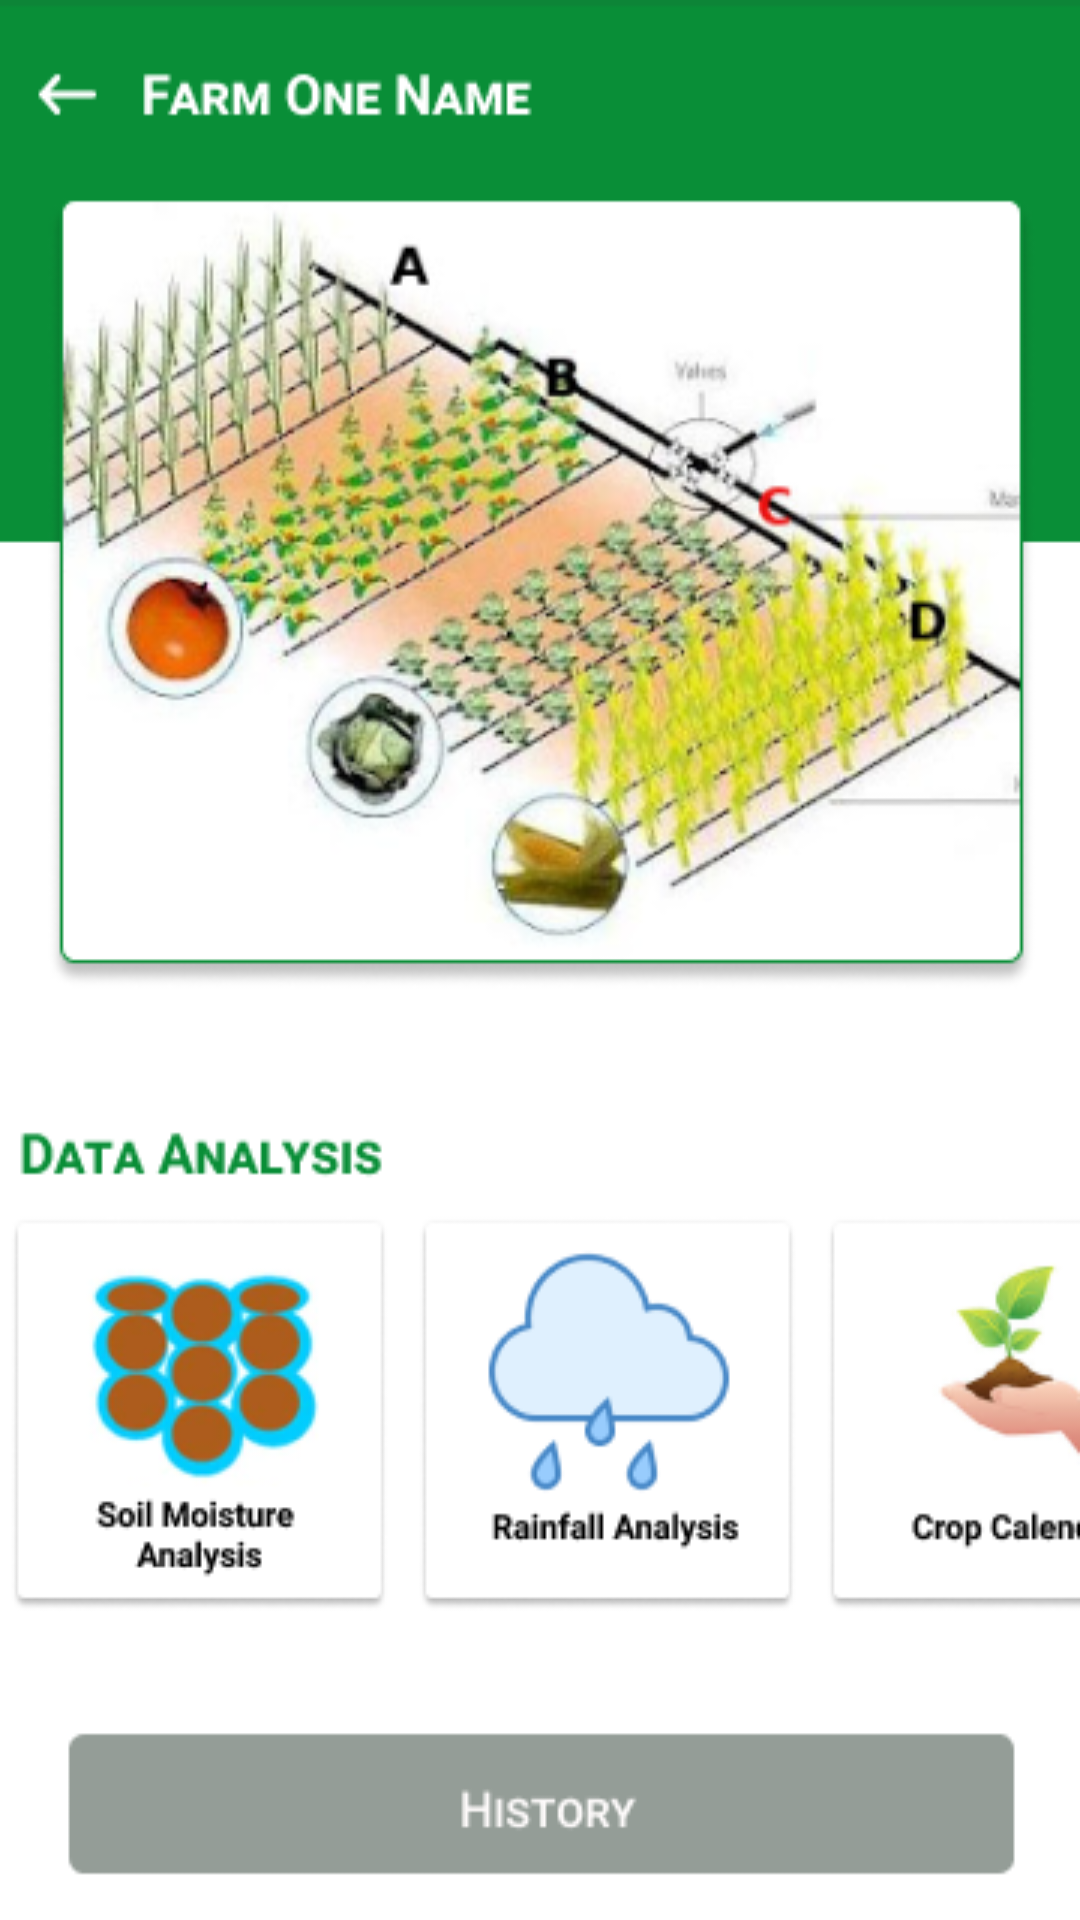

Layout XML and referenced resources for this Android screen:
<!-- AndroidManifest.xml: application theme Theme.CSADataCenter -->
<!-- res/layout/fragment_detail.xml -->
<?xml version="1.0" encoding="utf-8"?>
<layout xmlns:android="http://schemas.android.com/apk/res/android"
    xmlns:tools="http://schemas.android.com/tools"
    xmlns:app="http://schemas.android.com/apk/res-auto"
    tools:context="fragment.DetailFragment"
    >

  <data>
    <import type="android.view.View" />
    <variable
        name="viewModel"
        type="com.bebridge.android_template.viewModel.DetailViewModel"
        />
  </data>

  <LinearLayout
      android:layout_width="match_parent"
      android:layout_height="match_parent"
      android:orientation="vertical"
      >

    <ImageView
        android:id="@+id/profile_image"
        android:layout_width="match_parent"
        android:layout_height="match_parent"
        android:src="@drawable/farm_details"
        android:scaleType="fitXY"
        />

  </LinearLayout>

</layout>
<!-- resources referenced by this layout -->
<resources>
  <!-- drawable farm_details: png bitmap (drawable, 160400 bytes) -->
  <style name="Theme.CSADataCenter" parent="Theme.MaterialComponents.DayNight.DarkActionBar">
          
          <item name="colorPrimary">@color/purple_500</item>
          <item name="colorPrimaryVariant">@color/purple_700</item>
          <item name="colorOnPrimary">@color/white</item>
          
          <item name="colorSecondary">@color/teal_200</item>
          <item name="colorSecondaryVariant">@color/teal_700</item>
          <item name="colorOnSecondary">@color/black</item>
          
          <item name="android:statusBarColor" tools:targetApi="l">?attr/colorPrimaryVariant</item>
          
  
          <item name="android:textColor">@color/black</item>
          <item name="fontFamily">@font/abhaya_libre</item>
      </style>
  <color name="white">#FFFFFF</color>
  <!-- not gathered from this repository: default colours our renderer supplied (Android Studio template values) -->
  <color name="purple_500">#FF6200EE</color>
  <color name="purple_700">#FF3700B3</color>
  <color name="teal_200">#FF03DAC5</color>
  <color name="teal_700">#FF018786</color>
  <color name="black">#FF000000</color>
</resources>
